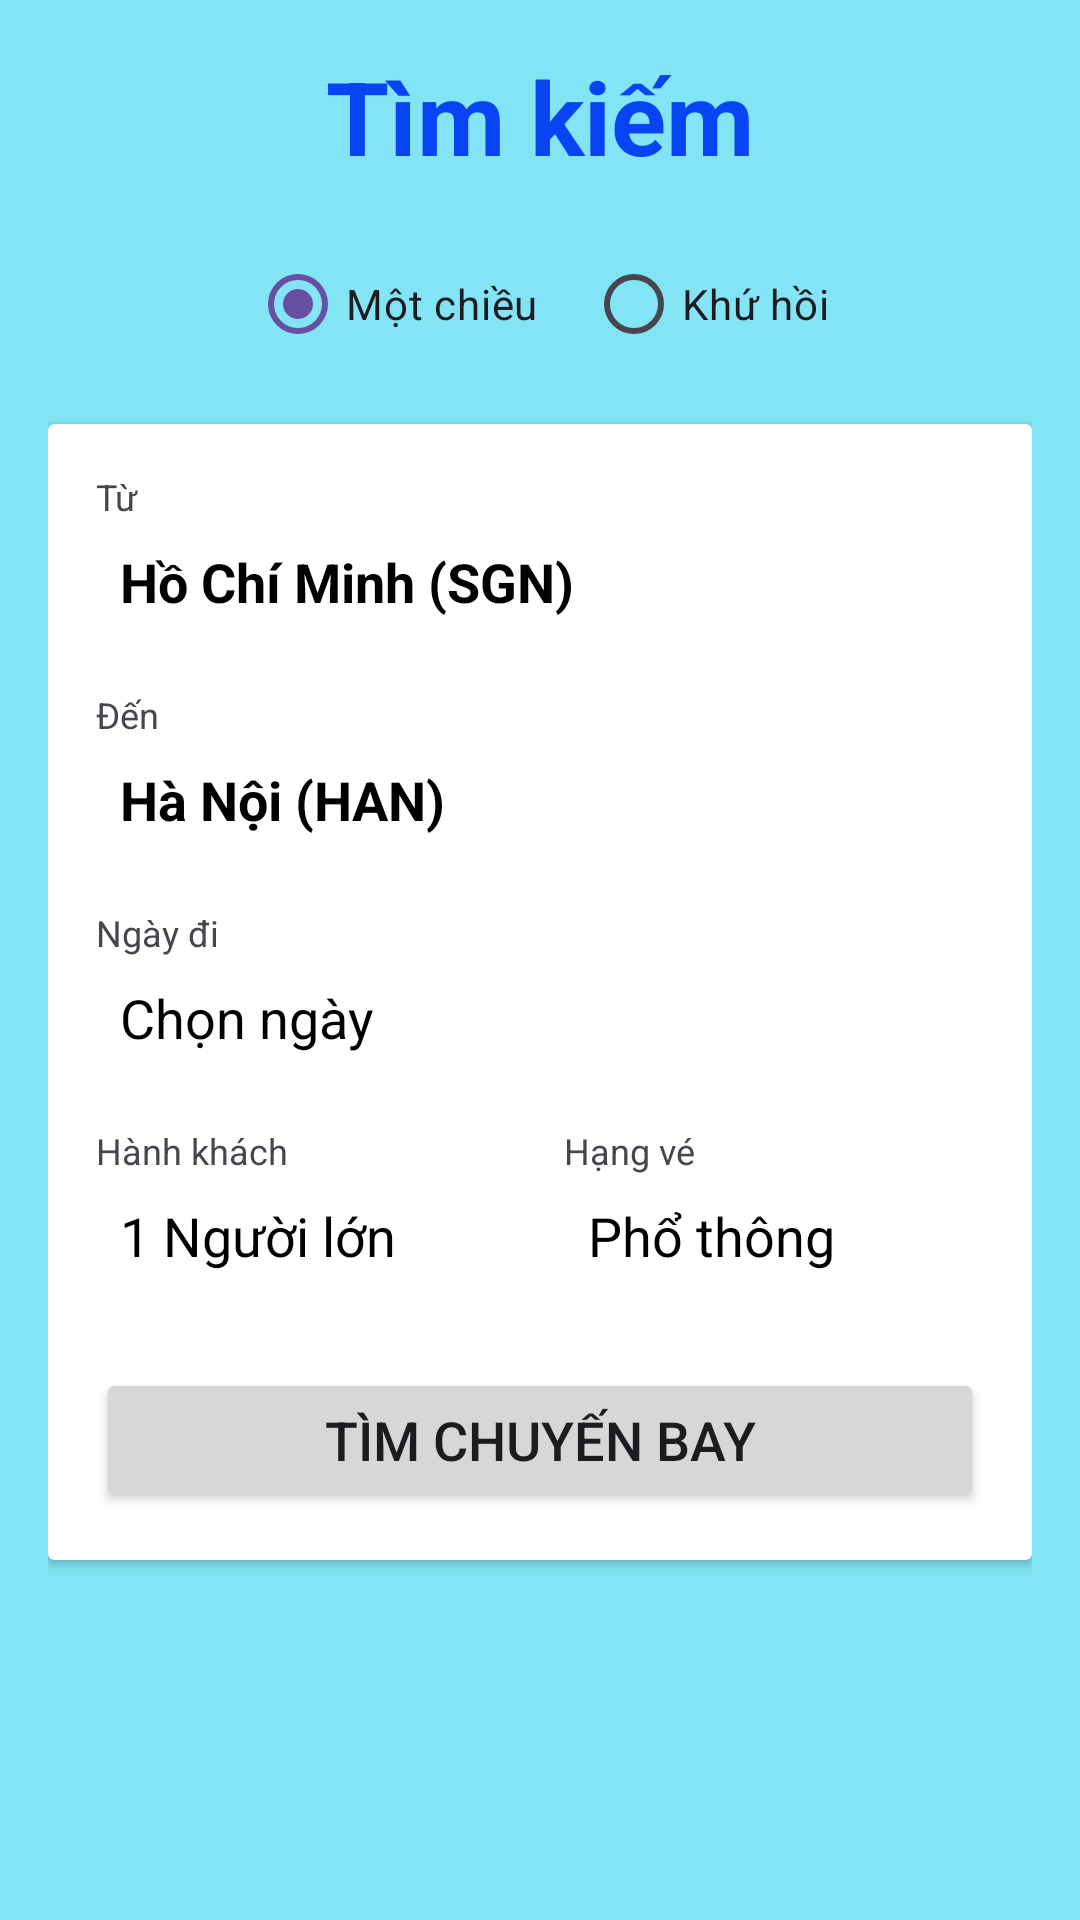

This screen was rendered from an Android layout file. Write that file and the resources it references.
<!-- AndroidManifest.xml: application theme Theme.DO_AN_APP -->
<!-- res/layout/timkiem_fragment.xml -->
<?xml version="1.0" encoding="utf-8"?>
<androidx.constraintlayout.widget.ConstraintLayout xmlns:android="http://schemas.android.com/apk/res/android"
    xmlns:app="http://schemas.android.com/apk/res-auto"
    xmlns:tools="http://schemas.android.com/tools"
    android:layout_width="match_parent"
    android:layout_height="match_parent">

    <LinearLayout
        android:layout_width="match_parent"
        android:layout_height="match_parent"
        android:background="#C860DFF2"
        android:orientation="vertical"
        android:padding="16dp"
        app:layout_constraintEnd_toEndOf="parent"
        app:layout_constraintStart_toStartOf="parent"
        app:layout_constraintTop_toTopOf="parent"
        tools:context=".TimKiemFragment">

        <TextView
            android:layout_width="wrap_content"
            android:layout_height="wrap_content"
            android:layout_gravity="center_horizontal"
            android:layout_marginBottom="16dp"
            android:text="Tìm kiếm"
            android:textColor="#0844F4"
            android:textSize="34sp"
            android:textStyle="bold" />

        <RadioGroup
            android:id="@+id/rgTripType"
            android:layout_width="match_parent"
            android:layout_height="wrap_content"
            android:layout_marginBottom="16dp"
            android:gravity="center"
            android:orientation="horizontal">

            <RadioButton
                android:id="@+id/rbOneWay"
                android:layout_width="wrap_content"
                android:layout_height="wrap_content"
                android:checked="true"
                android:text="Một chiều" />

            <RadioButton
                android:id="@+id/rbRoundTrip"
                android:layout_width="wrap_content"
                android:layout_height="wrap_content"
                android:layout_marginStart="16dp"
                android:text="Khứ hồi" />
        </RadioGroup>

        <androidx.cardview.widget.CardView
            android:layout_width="match_parent"
            android:layout_height="wrap_content">

            <LinearLayout
                android:layout_width="match_parent"
                android:layout_height="wrap_content"
                android:orientation="vertical"
                android:padding="16dp">

                <TextView
                    android:layout_width="wrap_content"
                    android:layout_height="wrap_content"
                    android:text="Từ"
                    android:textSize="12sp" />

                <TextView
                    android:id="@+id/tvFrom"
                    android:layout_width="match_parent"
                    android:layout_height="wrap_content"
                    android:padding="8dp"
                    android:text="Hồ Chí Minh (SGN)"
                    android:textColor="@color/black"
                    android:textSize="18sp"
                    android:textStyle="bold" />

                <TextView
                    android:layout_width="wrap_content"
                    android:layout_height="wrap_content"
                    android:layout_marginTop="16dp"
                    android:text="Đến"
                    android:textSize="12sp" />

                <TextView
                    android:id="@+id/tvTo"
                    android:layout_width="match_parent"
                    android:layout_height="wrap_content"
                    android:padding="8dp"
                    android:text="Hà Nội (HAN)"
                    android:textColor="@color/black"
                    android:textSize="18sp"
                    android:textStyle="bold" />

                <LinearLayout
                    android:layout_width="match_parent"
                    android:layout_height="wrap_content"
                    android:layout_marginTop="16dp"
                    android:orientation="horizontal">

                    <LinearLayout
                        android:layout_width="0dp"
                        android:layout_height="wrap_content"
                        android:layout_marginEnd="8dp"
                        android:layout_weight="1"
                        android:orientation="vertical">

                        <TextView
                            android:layout_width="wrap_content"
                            android:layout_height="wrap_content"
                            android:text="Ngày đi"
                            android:textSize="12sp" />

                        <TextView
                            android:id="@+id/tvDepartureDate"
                            android:layout_width="match_parent"
                            android:layout_height="wrap_content"
                            android:drawableStart="@drawable/ic_calendar"
                            android:drawablePadding="8dp"
                            android:padding="8dp"
                            android:text="Chọn ngày"
                            android:textColor="@color/black"
                            android:textSize="18sp" />
                    </LinearLayout>

                    <LinearLayout
                        android:id="@+id/layoutReturnDate"
                        android:layout_width="0dp"
                        android:layout_height="wrap_content"
                        android:layout_marginStart="8dp"
                        android:layout_weight="1"
                        android:orientation="vertical"
                        android:visibility="gone">

                        <TextView
                            android:layout_width="wrap_content"
                            android:layout_height="wrap_content"
                            android:text="Ngày về"
                            android:textSize="12sp" />

                        <TextView
                            android:id="@+id/tvReturnDate"
                            android:layout_width="match_parent"
                            android:layout_height="wrap_content"
                            android:drawableStart="@drawable/ic_calendar"
                            android:padding="8dp"
                            android:text="Chọn ngày"
                            android:textColor="@color/black"
                            android:textSize="18sp" />
                    </LinearLayout>
                </LinearLayout>

                <LinearLayout
                    android:layout_width="match_parent"
                    android:layout_height="wrap_content"
                    android:layout_marginTop="16dp"
                    android:orientation="horizontal">

                    <LinearLayout
                        android:layout_width="0dp"
                        android:layout_height="wrap_content"
                        android:layout_marginEnd="8dp"
                        android:layout_weight="1"
                        android:orientation="vertical">

                        <TextView
                            android:layout_width="wrap_content"
                            android:layout_height="wrap_content"
                            android:text="Hành khách"
                            android:textSize="12sp" />

                        <TextView
                            android:id="@+id/tvPassengers"
                            android:layout_width="match_parent"
                            android:layout_height="wrap_content"
                            android:padding="8dp"
                            android:text="1 Người lớn"
                            android:textColor="@color/black"
                            android:textSize="18sp" />
                    </LinearLayout>

                    <LinearLayout
                        android:layout_width="0dp"
                        android:layout_height="wrap_content"
                        android:layout_marginStart="8dp"
                        android:layout_weight="1"
                        android:orientation="vertical">

                        <TextView
                            android:layout_width="wrap_content"
                            android:layout_height="wrap_content"
                            android:text="Hạng vé"
                            android:textSize="12sp" />

                        <TextView
                            android:id="@+id/tvClass"
                            android:layout_width="match_parent"
                            android:layout_height="wrap_content"
                            android:padding="8dp"
                            android:text="Phổ thông"
                            android:textColor="@color/black"
                            android:textSize="18sp" />
                    </LinearLayout>
                </LinearLayout>

                <Button
                    android:id="@+id/btnSearch"
                    android:layout_width="match_parent"
                    android:layout_height="wrap_content"
                    android:layout_marginTop="24dp"
                    android:text="Tìm chuyến bay"
                    android:textSize="18sp" />

            </LinearLayout>
        </androidx.cardview.widget.CardView>

    </LinearLayout>
</androidx.constraintlayout.widget.ConstraintLayout>
<!-- resources referenced by this layout -->
<resources>
  <style name="Theme.DO_AN_APP" parent="Base.Theme.DO_AN_APP" />
  <style name="Base.Theme.DO_AN_APP" parent="Theme.Material3.DayNight.NoActionBar">
          
          
      </style>
  <!-- not gathered from this repository: default colours our renderer supplied (Android Studio template values) -->
  <color name="black">#FF000000</color>
</resources>
